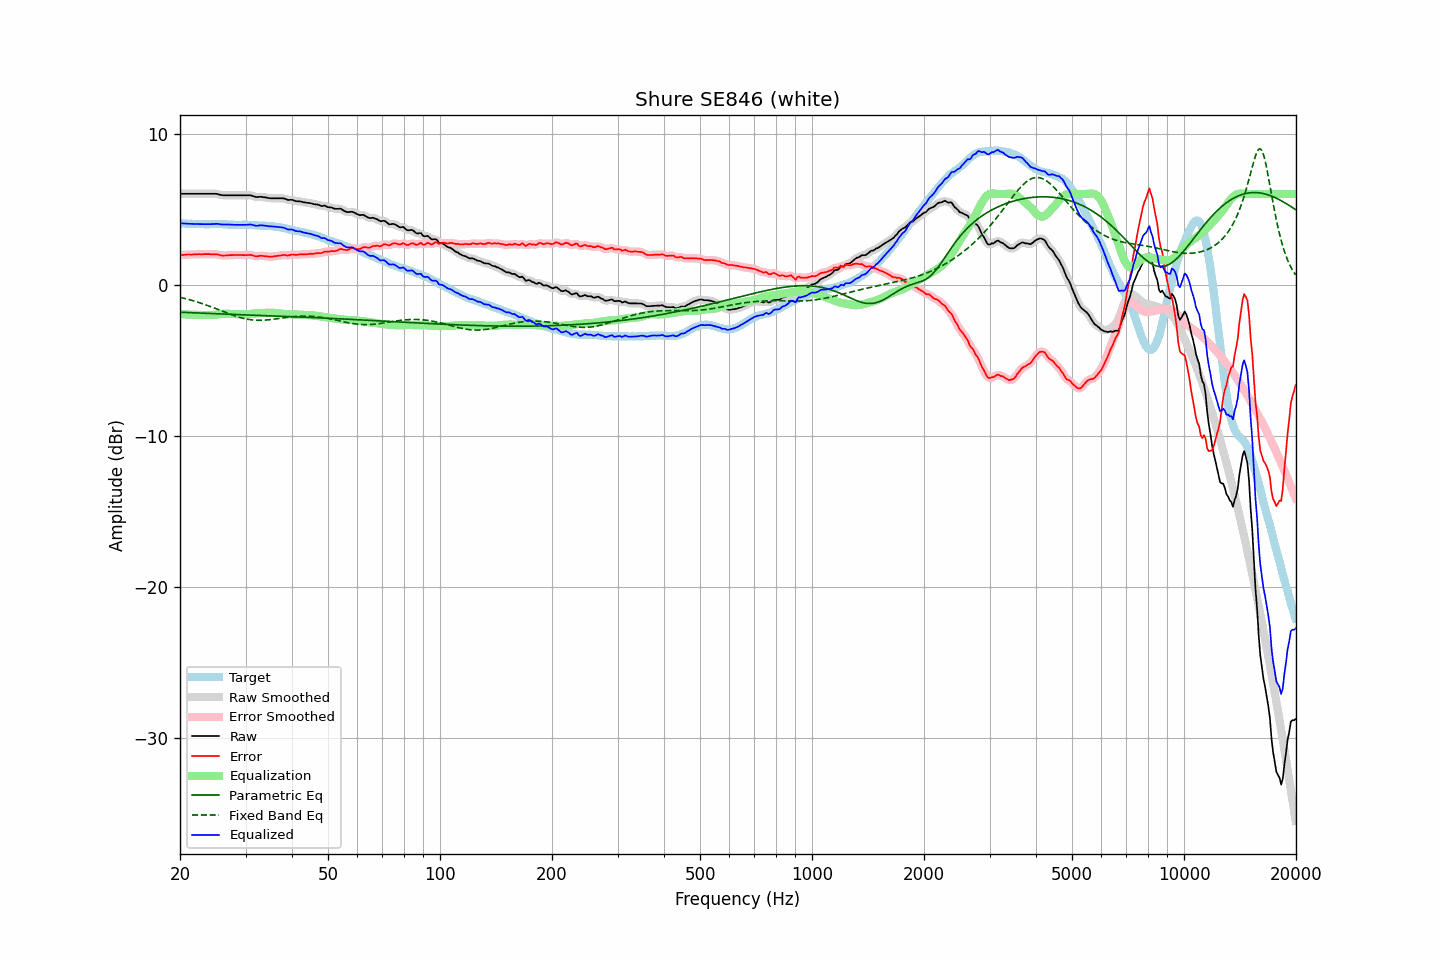

Data behind this chart, as committed beside it:
frequency, raw, error, smoothed, error_smoothed, equalization, parametric_eq, fixed_band_eq, equalized_raw, equalized_smoothed, target
20.00, 6.02, 1.95, 6.02, 1.95, -1.95, -1.83, -0.84, 4.06, 4.06, 4.06
20.20, 6.02, 1.96, 6.02, 1.96, -1.96, -1.84, -0.87, 4.05, 4.05, 4.05
20.40, 6.02, 1.96, 6.02, 1.97, -1.97, -1.84, -0.89, 4.05, 4.05, 4.05
20.61, 6.02, 1.97, 6.02, 1.97, -1.97, -1.84, -0.92, 4.04, 4.04, 4.04
20.81, 6.02, 1.98, 6.02, 1.98, -1.98, -1.85, -0.95, 4.04, 4.04, 4.03
21.02, 6.02, 1.99, 6.02, 1.99, -1.98, -1.85, -0.98, 4.03, 4.03, 4.02
21.23, 6.02, 1.99, 6.02, 1.99, -1.99, -1.86, -1.00, 4.03, 4.03, 4.02
21.44, 6.02, 1.98, 6.02, 1.99, -1.99, -1.86, -1.03, 4.02, 4.02, 4.03
21.66, 6.02, 1.99, 6.02, 1.99, -2.00, -1.87, -1.07, 4.02, 4.02, 4.02
21.87, 6.02, 2.00, 6.02, 2.00, -2.00, -1.87, -1.10, 4.01, 4.01, 4.02
22.09, 6.02, 2.01, 6.02, 2.01, -2.00, -1.88, -1.13, 4.01, 4.01, 4.01
22.31, 6.02, 2.01, 6.02, 2.01, -2.01, -1.88, -1.16, 4.01, 4.01, 4.01
22.54, 6.02, 2.02, 6.02, 2.01, -2.01, -1.88, -1.20, 4.01, 4.01, 4.00
22.76, 6.02, 2.01, 6.02, 2.01, -2.01, -1.89, -1.23, 4.00, 4.00, 4.01
22.99, 6.02, 2.01, 6.02, 2.01, -2.02, -1.89, -1.27, 4.00, 4.00, 4.01
23.22, 6.02, 2.02, 6.02, 2.01, -2.02, -1.90, -1.30, 4.00, 4.00, 4.00
23.45, 6.02, 2.02, 6.02, 2.02, -2.02, -1.90, -1.34, 4.00, 4.00, 4.00
23.69, 6.02, 2.02, 6.02, 2.02, -2.02, -1.91, -1.38, 4.00, 4.00, 4.00
23.92, 6.02, 2.02, 6.02, 2.02, -2.02, -1.91, -1.42, 4.00, 4.00, 4.00
24.16, 6.02, 2.01, 6.02, 2.01, -2.02, -1.91, -1.46, 4.00, 4.00, 4.00
24.40, 6.02, 2.00, 6.02, 2.01, -2.01, -1.92, -1.50, 4.00, 4.01, 4.01
24.65, 6.02, 2.00, 6.02, 2.00, -2.00, -1.92, -1.54, 4.01, 4.02, 4.01
24.89, 6.02, 2.00, 6.01, 2.00, -1.99, -1.93, -1.58, 4.02, 4.02, 4.01
25.14, 6.00, 2.00, 6.00, 1.99, -1.98, -1.93, -1.62, 4.03, 4.02, 4.00
25.39, 5.97, 1.97, 5.98, 1.97, -1.97, -1.94, -1.66, 4.01, 4.01, 4.00
25.65, 5.95, 1.95, 5.95, 1.95, -1.95, -1.94, -1.70, 3.99, 3.99, 4.00
25.91, 5.93, 1.93, 5.93, 1.93, -1.95, -1.94, -1.75, 3.98, 3.98, 4.00
26.16, 5.92, 1.92, 5.92, 1.92, -1.94, -1.95, -1.79, 3.98, 3.98, 4.00
26.43, 5.92, 1.93, 5.91, 1.92, -1.93, -1.95, -1.83, 3.98, 3.98, 3.99
26.69, 5.92, 1.93, 5.91, 1.93, -1.93, -1.96, -1.87, 3.98, 3.98, 3.99
26.96, 5.92, 1.94, 5.92, 1.94, -1.93, -1.96, -1.91, 3.98, 3.98, 3.98
27.23, 5.92, 1.95, 5.92, 1.95, -1.94, -1.96, -1.95, 3.98, 3.98, 3.96
27.50, 5.92, 1.95, 5.92, 1.95, -1.95, -1.97, -1.99, 3.97, 3.97, 3.96
27.77, 5.92, 1.95, 5.92, 1.95, -1.95, -1.97, -2.03, 3.96, 3.96, 3.96
28.05, 5.92, 1.95, 5.92, 1.96, -1.96, -1.98, -2.07, 3.96, 3.96, 3.96
28.33, 5.92, 1.96, 5.92, 1.96, -1.96, -1.98, -2.10, 3.96, 3.96, 3.96
28.62, 5.92, 1.97, 5.92, 1.96, -1.96, -1.98, -2.14, 3.96, 3.96, 3.95
28.90, 5.92, 1.96, 5.92, 1.96, -1.96, -1.99, -2.17, 3.96, 3.96, 3.96
29.19, 5.92, 1.96, 5.92, 1.96, -1.96, -1.99, -2.20, 3.96, 3.96, 3.96
29.48, 5.92, 1.95, 5.92, 1.95, -1.96, -2.00, -2.23, 3.95, 3.95, 3.96
29.78, 5.92, 1.95, 5.92, 1.95, -1.96, -2.00, -2.25, 3.95, 3.95, 3.96
30.08, 5.92, 1.94, 5.92, 1.95, -1.96, -2.00, -2.27, 3.96, 3.96, 3.97
30.38, 5.92, 1.96, 5.92, 1.96, -1.95, -2.01, -2.29, 3.96, 3.97, 3.96
30.68, 5.92, 1.96, 5.92, 1.96, -1.94, -2.01, -2.31, 3.97, 3.97, 3.96
30.99, 5.92, 1.97, 5.90, 1.96, -1.93, -2.02, -2.33, 3.98, 3.97, 3.95
31.30, 5.88, 1.93, 5.88, 1.93, -1.92, -2.02, -2.34, 3.95, 3.95, 3.94
31.61, 5.85, 1.90, 5.84, 1.90, -1.92, -2.02, -2.35, 3.93, 3.93, 3.94
31.93, 5.81, 1.88, 5.81, 1.88, -1.91, -2.03, -2.36, 3.90, 3.90, 3.93
32.24, 5.80, 1.87, 5.80, 1.88, -1.90, -2.03, -2.36, 3.89, 3.90, 3.93
32.57, 5.81, 1.89, 5.80, 1.89, -1.89, -2.04, -2.37, 3.91, 3.91, 3.92
32.89, 5.82, 1.91, 5.81, 1.90, -1.89, -2.04, -2.37, 3.93, 3.92, 3.90
33.22, 5.81, 1.90, 5.80, 1.90, -1.88, -2.04, -2.36, 3.92, 3.92, 3.90
33.55, 5.79, 1.89, 5.79, 1.89, -1.88, -2.05, -2.36, 3.91, 3.91, 3.90
33.89, 5.78, 1.88, 5.77, 1.88, -1.87, -2.05, -2.35, 3.90, 3.90, 3.90
34.23, 5.76, 1.87, 5.75, 1.87, -1.87, -2.06, -2.34, 3.89, 3.88, 3.88
34.57, 5.74, 1.86, 5.74, 1.86, -1.86, -2.06, -2.33, 3.87, 3.87, 3.88
34.92, 5.72, 1.85, 5.72, 1.85, -1.86, -2.06, -2.32, 3.85, 3.86, 3.87
35.27, 5.72, 1.84, 5.71, 1.85, -1.86, -2.07, -2.31, 3.85, 3.85, 3.87
35.62, 5.72, 1.86, 5.71, 1.86, -1.87, -2.07, -2.30, 3.85, 3.85, 3.85
35.97, 5.72, 1.88, 5.72, 1.88, -1.88, -2.08, -2.28, 3.84, 3.84, 3.84
... 635 more rows
